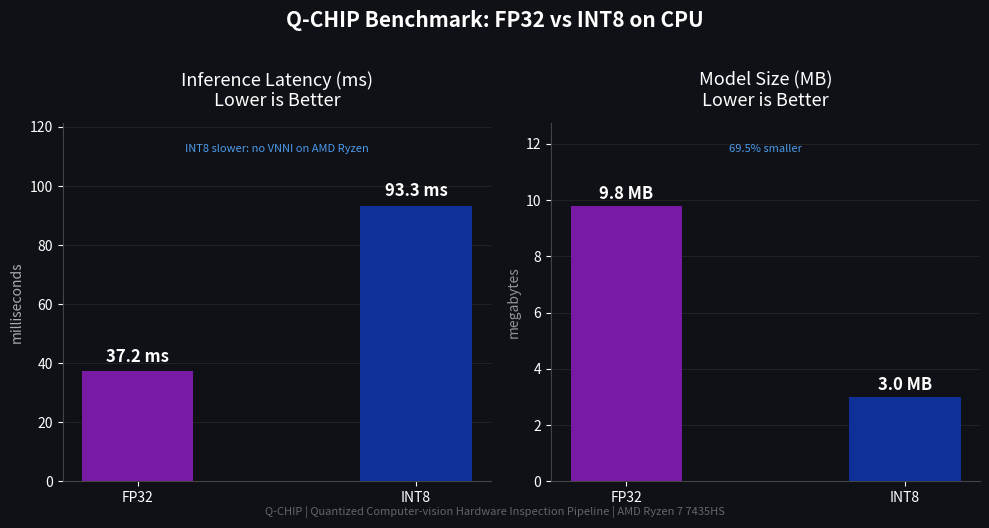

Generate this figure with matplotlib:
import matplotlib.pyplot as plt
import matplotlib.patches as mpatches
import numpy as np

# Data
models = ['FP32', 'INT8']
latency = [37.2, 93.3]
size = [9.8, 3.0]
colors = ["#791AA5", "#103099"]

fig, axes = plt.subplots(1, 2, figsize=(10, 5))
fig.patch.set_facecolor('#0F1117')

for ax in axes:
    ax.set_facecolor('#0F1117')
    ax.tick_params(colors='white')
    ax.spines['bottom'].set_color('#444')
    ax.spines['left'].set_color('#444')
    ax.spines['top'].set_visible(False)
    ax.spines['right'].set_visible(False)

# Chart 1: Latency
bars1 = axes[0].bar(models, latency, color=colors, width=0.4, zorder=3)
axes[0].set_title('Inference Latency (ms)\nLower is Better',
                  color='white', fontsize=13, pad=12)
axes[0].set_ylabel('milliseconds', color='#AAAAAA', fontsize=10)
axes[0].yaxis.grid(True, color='#222', zorder=0)
axes[0].set_ylim(0, max(latency) * 1.3)

for bar, val in zip(bars1, latency):
    axes[0].text(bar.get_x() + bar.get_width()/2,
                 bar.get_height() + 2,
                 f'{val} ms', ha='center', va='bottom',
                 color='white', fontsize=12, fontweight='bold')

# Annotation explaining the result
axes[0].text(0.5, 0.92,
             'INT8 slower: no VNNI on AMD Ryzen',
             transform=axes[0].transAxes,
             ha='center', color="#4C9BE8",
             fontsize=8, style='italic')

# Chart 2: Model Size
bars2 = axes[1].bar(models, size, color=colors, width=0.4, zorder=3)
axes[1].set_title('Model Size (MB)\nLower is Better',
                  color='white', fontsize=13, pad=12)
axes[1].set_ylabel('megabytes', color="#AAAAAAD8", fontsize=10)
axes[1].yaxis.grid(True, color='#222', zorder=0)
axes[1].set_ylim(0, max(size) * 1.3)

for bar, val in zip(bars2, size):
    axes[1].text(bar.get_x() + bar.get_width()/2,
                 bar.get_height() + 0.1,
                 f'{val} MB', ha='center', va='bottom',
                 color='white', fontsize=12, fontweight='bold')

axes[1].text(0.5, 0.92,
             '69.5% smaller',
             transform=axes[1].transAxes,
             ha='center', color="#4C9BE8",
             fontsize=8, style='italic')

# Footer 
fig.text(0.5, 0.01,
         'Q-CHIP | Quantized Computer-vision Hardware Inspection Pipeline | AMD Ryzen 7 7435HS',
         ha='center', color='#666666', fontsize=8)

plt.suptitle('Q-CHIP Benchmark: FP32 vs INT8 on CPU',
             color='white', fontsize=15, fontweight='bold', y=1.02)

plt.tight_layout()
plt.savefig('qchip_benchmark.png', dpi=150,
            bbox_inches='tight', facecolor='#0F1117')
print("Saved: qchip_benchmark.png")
